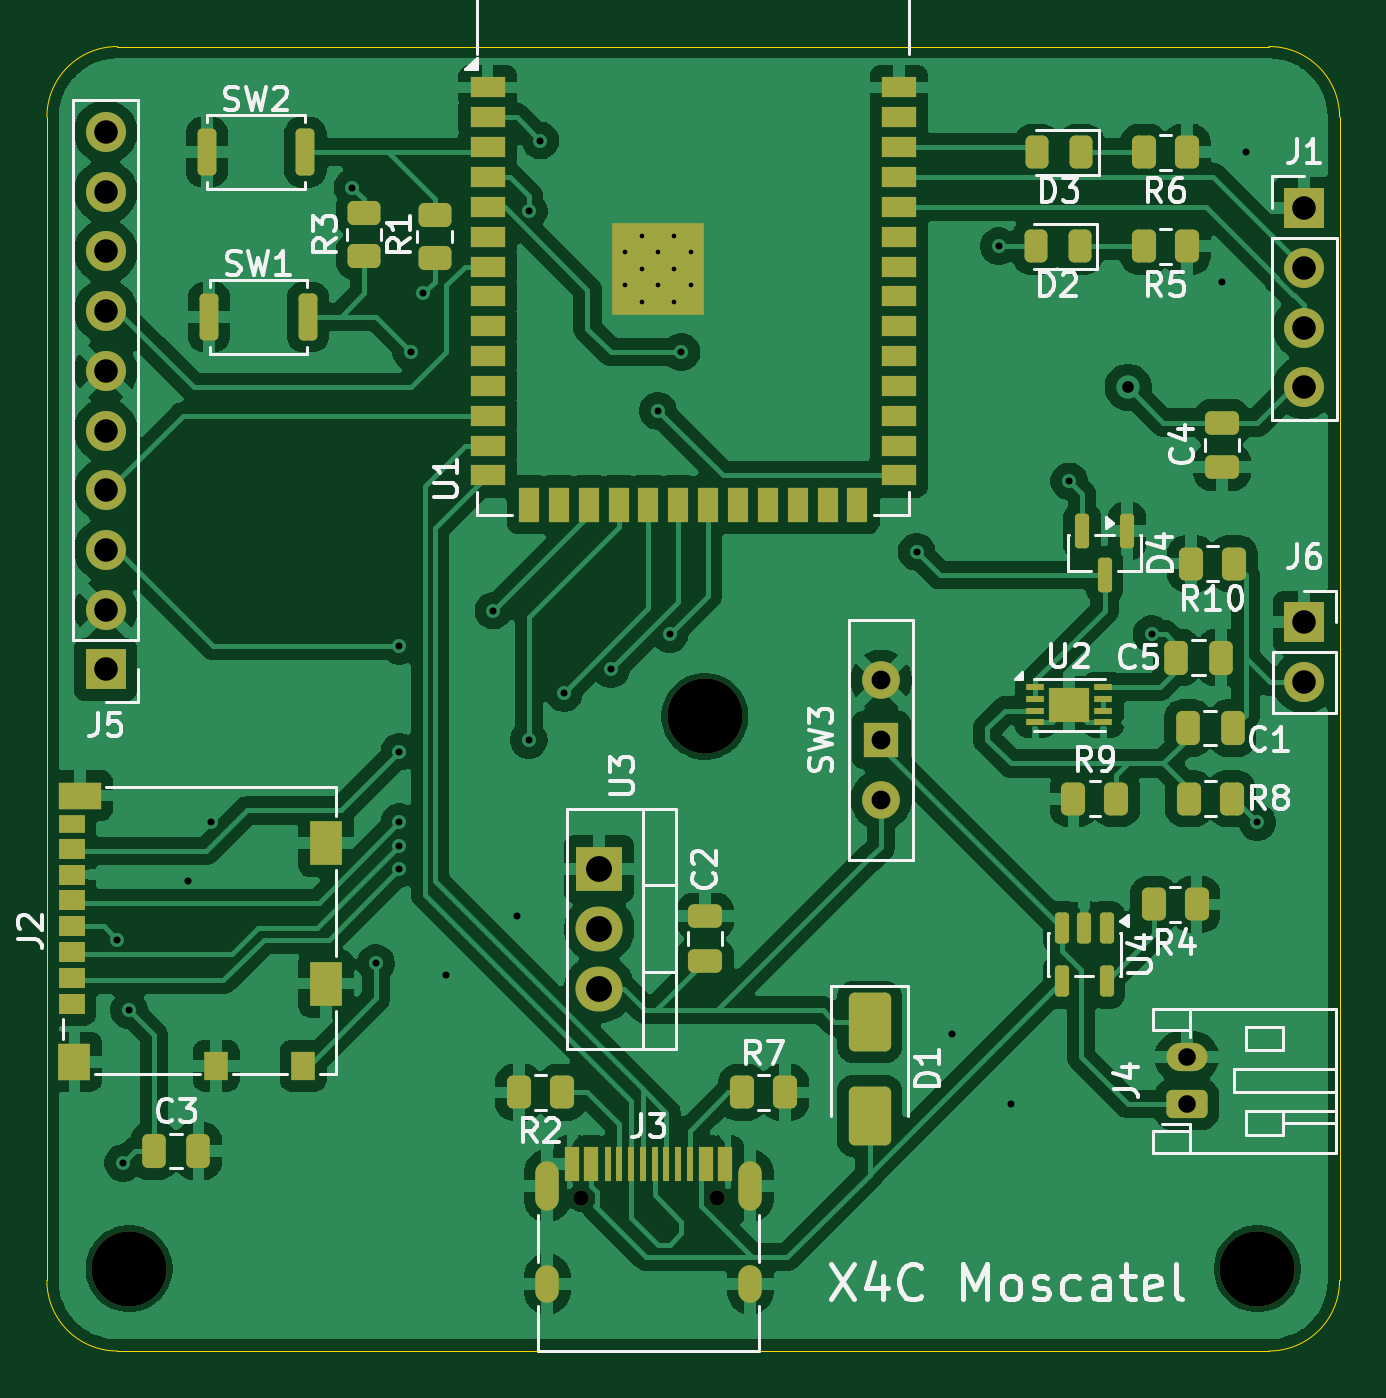
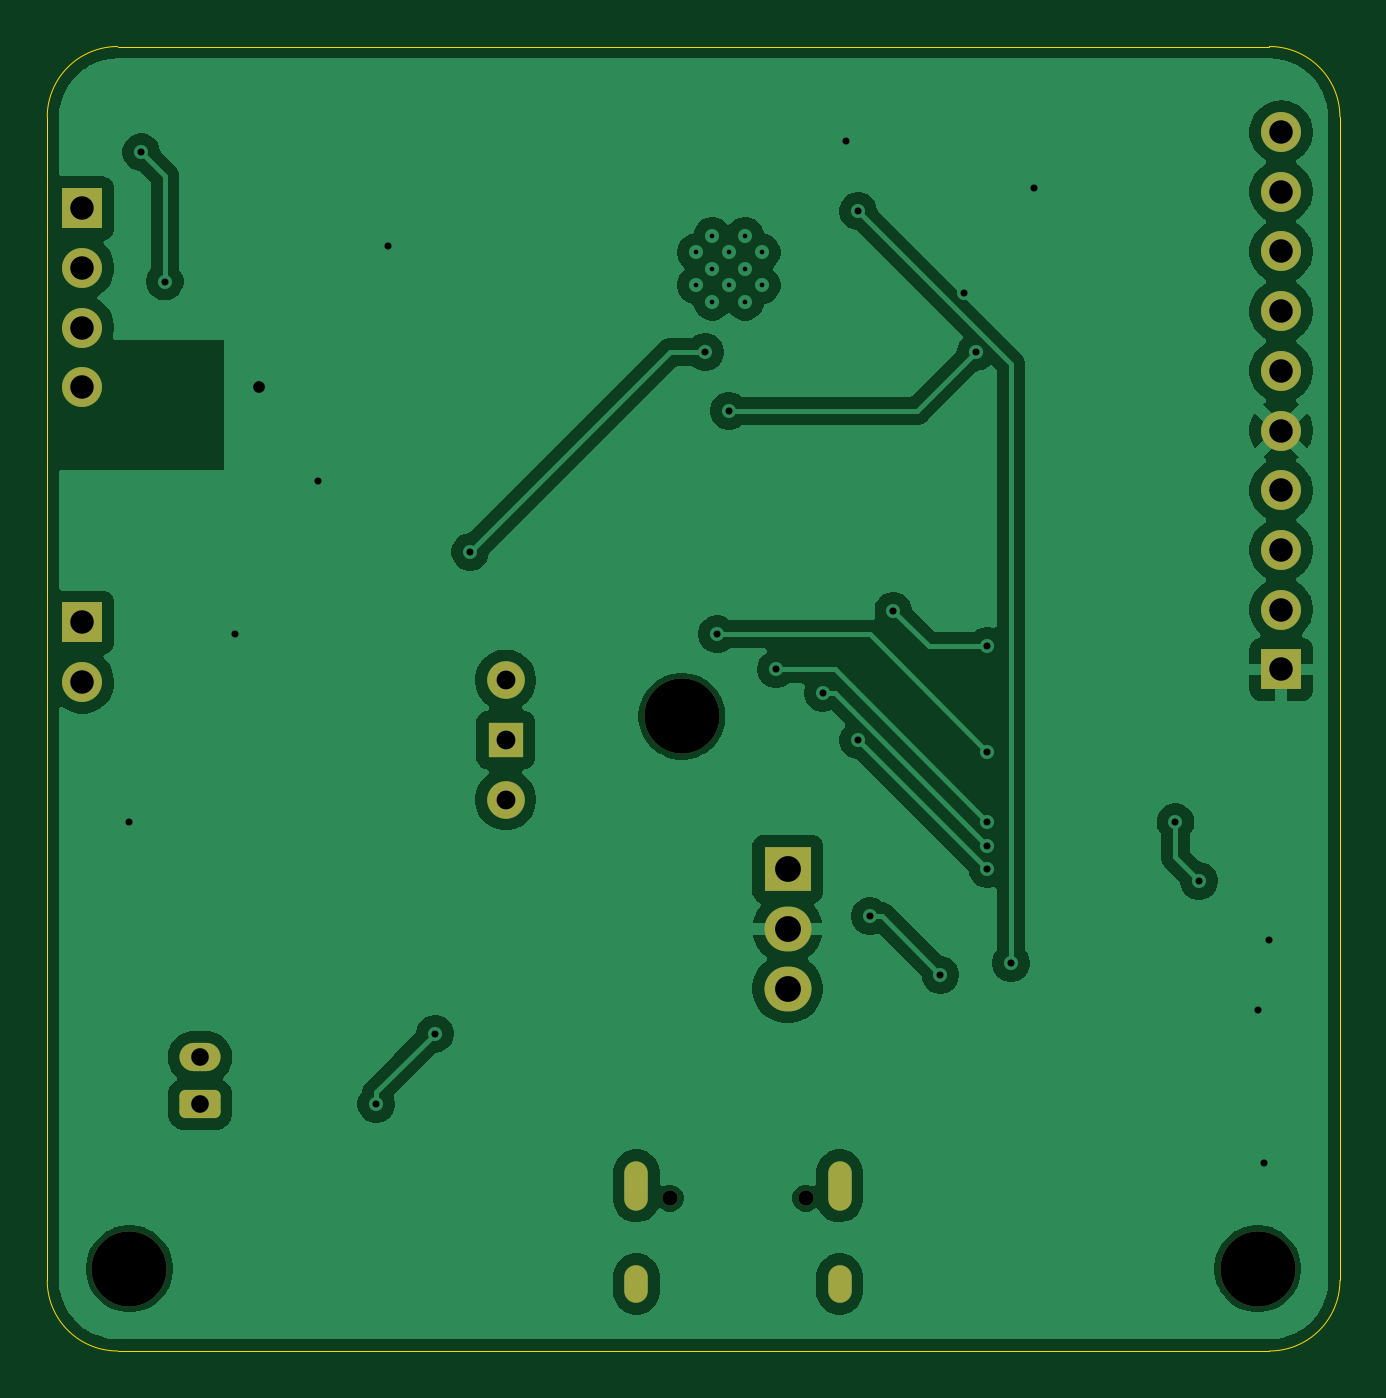
Circuit board: 11 layer files. Board 55.0 x 55.5 mm.
- bottom_copper: X4CMoscatel-B_Cu.gbr (80860 bytes)
- bottom_mask: X4CMoscatel-B_Mask.gbr (2486 bytes)
- paste: X4CMoscatel-B_Paste.gbr (454 bytes)
- bottom_silk: X4CMoscatel-B_Silkscreen.gbr (455 bytes)
- outline: X4CMoscatel-Edge_Cuts.gbr (994 bytes)
- top_copper: X4CMoscatel-F_Cu.gbr (192921 bytes)
- top_mask: X4CMoscatel-F_Mask.gbr (8198 bytes)
- paste: X4CMoscatel-F_Paste.gbr (6669 bytes)
- top_silk: X4CMoscatel-F_Silkscreen.gbr (50249 bytes)
- drill: X4CMoscatel-NPTH.drl (467 bytes)
- drill: X4CMoscatel-PTH.drl (1906 bytes)

=== bottom_copper: X4CMoscatel-B_Cu.gbr (80860 bytes, source omitted) ===
=== bottom_mask: X4CMoscatel-B_Mask.gbr (2486 bytes, source withheld) ===
=== paste: X4CMoscatel-B_Paste.gbr ===
%TF.GenerationSoftware,KiCad,Pcbnew,9.0.7*%
%TF.CreationDate,2026-02-27T11:31:39+01:00*%
%TF.ProjectId,X4CMoscatel,5834434d-6f73-4636-9174-656c2e6b6963,rev?*%
%TF.SameCoordinates,Original*%
%TF.FileFunction,Paste,Bot*%
%TF.FilePolarity,Positive*%
%FSLAX46Y46*%
G04 Gerber Fmt 4.6, Leading zero omitted, Abs format (unit mm)*
G04 Created by KiCad (PCBNEW 9.0.7) date 2026-02-27 11:31:39*
%MOMM*%
%LPD*%
G01*
G04 APERTURE LIST*
G04 APERTURE END LIST*
M02*

=== bottom_silk: X4CMoscatel-B_Silkscreen.gbr ===
%TF.GenerationSoftware,KiCad,Pcbnew,9.0.7*%
%TF.CreationDate,2026-02-27T11:31:40+01:00*%
%TF.ProjectId,X4CMoscatel,5834434d-6f73-4636-9174-656c2e6b6963,rev?*%
%TF.SameCoordinates,Original*%
%TF.FileFunction,Legend,Bot*%
%TF.FilePolarity,Positive*%
%FSLAX46Y46*%
G04 Gerber Fmt 4.6, Leading zero omitted, Abs format (unit mm)*
G04 Created by KiCad (PCBNEW 9.0.7) date 2026-02-27 11:31:40*
%MOMM*%
%LPD*%
G01*
G04 APERTURE LIST*
G04 APERTURE END LIST*
M02*

=== outline: X4CMoscatel-Edge_Cuts.gbr ===
%TF.GenerationSoftware,KiCad,Pcbnew,9.0.7*%
%TF.CreationDate,2026-02-27T11:31:40+01:00*%
%TF.ProjectId,X4CMoscatel,5834434d-6f73-4636-9174-656c2e6b6963,rev?*%
%TF.SameCoordinates,Original*%
%TF.FileFunction,Profile,NP*%
%FSLAX46Y46*%
G04 Gerber Fmt 4.6, Leading zero omitted, Abs format (unit mm)*
G04 Created by KiCad (PCBNEW 9.0.7) date 2026-02-27 11:31:40*
%MOMM*%
%LPD*%
G01*
G04 APERTURE LIST*
%TA.AperFunction,Profile*%
%ADD10C,0.050000*%
%TD*%
G04 APERTURE END LIST*
D10*
X162500000Y-125000000D02*
G75*
G02*
X159500000Y-122000000I0J3000000D01*
G01*
X162500000Y-69500000D02*
X211500000Y-69500000D01*
X214500000Y-122000000D02*
G75*
G02*
X211500000Y-125000000I-3000000J0D01*
G01*
X159500000Y-72500000D02*
G75*
G02*
X162500000Y-69500000I3000000J0D01*
G01*
X159500000Y-122000000D02*
X159500000Y-72500000D01*
X211500000Y-125000000D02*
X162500000Y-125000000D01*
X211500000Y-69500000D02*
G75*
G02*
X214500000Y-72500000I0J-3000000D01*
G01*
X214500000Y-72500000D02*
X214500000Y-122000000D01*
M02*

=== top_copper: X4CMoscatel-F_Cu.gbr (192921 bytes, source omitted) ===
=== top_mask: X4CMoscatel-F_Mask.gbr (8198 bytes, source omitted) ===
=== paste: X4CMoscatel-F_Paste.gbr (6669 bytes, source omitted) ===
=== top_silk: X4CMoscatel-F_Silkscreen.gbr (50249 bytes, source omitted) ===
=== drill: X4CMoscatel-NPTH.drl ===
M48
; DRILL file {KiCad 9.0.7} date 2026-02-27T11:32:24+0100
; FORMAT={-:-/ absolute / metric / decimal}
; #@! TF.CreationDate,2026-02-27T11:32:24+01:00
; #@! TF.GenerationSoftware,Kicad,Pcbnew,9.0.7
; #@! TF.FileFunction,NonPlated,1,2,NPTH
FMAT,2
METRIC
; #@! TA.AperFunction,NonPlated,NPTH,ComponentDrill
T1C0.650
; #@! TA.AperFunction,NonPlated,NPTH,ComponentDrill
T2C3.200
%
G90
G05
T1
X182.22Y-118.5
X188.0Y-118.5
T2
X163.0Y-121.5
X187.5Y-98.0
X211.0Y-121.5
M30

=== drill: X4CMoscatel-PTH.drl ===
M48
; DRILL file {KiCad 9.0.7} date 2026-02-27T11:32:24+0100
; FORMAT={-:-/ absolute / metric / decimal}
; #@! TF.CreationDate,2026-02-27T11:32:24+01:00
; #@! TF.GenerationSoftware,Kicad,Pcbnew,9.0.7
; #@! TF.FileFunction,Plated,1,2,PTH
FMAT,2
METRIC
; #@! TA.AperFunction,Plated,PTH,ComponentDrill
T1C0.200
; #@! TA.AperFunction,Plated,PTH,ViaDrill
T2C0.300
; #@! TA.AperFunction,Plated,PTH,ViaDrill
T3C0.500
; #@! TA.AperFunction,Plated,PTH,ComponentDrill
T4C0.600
; #@! TA.AperFunction,Plated,PTH,ComponentDrill
T5C0.750
; #@! TA.AperFunction,Plated,PTH,ComponentDrill
T6C0.800
; #@! TA.AperFunction,Plated,PTH,ComponentDrill
T7C1.000
; #@! TA.AperFunction,Plated,PTH,ComponentDrill
T8C1.100
%
G90
G05
T1
X184.1Y-78.26
X184.1Y-79.66
X184.8Y-77.56
X184.8Y-78.96
X184.8Y-80.36
X185.5Y-78.26
X185.5Y-79.66
X186.2Y-77.56
X186.2Y-78.96
X186.2Y-80.36
X186.9Y-78.26
X186.9Y-79.66
T2
X162.5Y-107.5
X162.749Y-117.0
X163.0Y-110.5
X165.5Y-105.0
X166.5Y-102.5
X172.5Y-75.5
X173.5Y-108.5
X174.5Y-95.0
X174.5Y-99.5
X174.5Y-102.5
X174.5Y-103.5
X174.5Y-104.5
X175.0Y-82.5
X175.5Y-80.0
X176.5Y-109.0
X178.5Y-93.5
X179.5Y-106.5
X180.0Y-76.5
X180.0Y-99.0
X180.5Y-73.5
X181.5Y-97.0
X183.5Y-96.0
X185.5Y-85.0
X186.0Y-94.5
X186.5Y-82.5
X196.5Y-91.0
X198.0Y-111.5
X200.0Y-78.0
X200.5Y-114.5
X203.0Y-88.0
X206.5Y-94.5
X209.5Y-79.5
X210.5Y-74.0
X211.0Y-102.5
T3
X205.5Y-84.0
T5
X208.0Y-112.5
X208.0Y-114.5
T6
X195.0Y-96.46
X195.0Y-99.0
X195.0Y-101.54
T7
X162.0Y-73.14
X162.0Y-75.68
X162.0Y-78.22
X162.0Y-80.76
X162.0Y-83.3
X162.0Y-85.84
X162.0Y-88.38
X162.0Y-90.92
X162.0Y-93.46
X162.0Y-96.0
X213.0Y-76.38
X213.0Y-78.92
X213.0Y-81.46
X213.0Y-84.0
X213.0Y-94.0
X213.0Y-96.54
T8
X183.0Y-104.5
X183.0Y-107.04
X183.0Y-109.58
T4
G00X180.79Y-117.42
M15
G01X180.79Y-118.52
M16
G05
G00X180.79Y-121.85
M15
G01X180.79Y-122.45
M16
G05
G00X189.43Y-117.42
M15
G01X189.43Y-118.52
M16
G05
G00X189.43Y-121.85
M15
G01X189.43Y-122.45
M16
G05
M30
